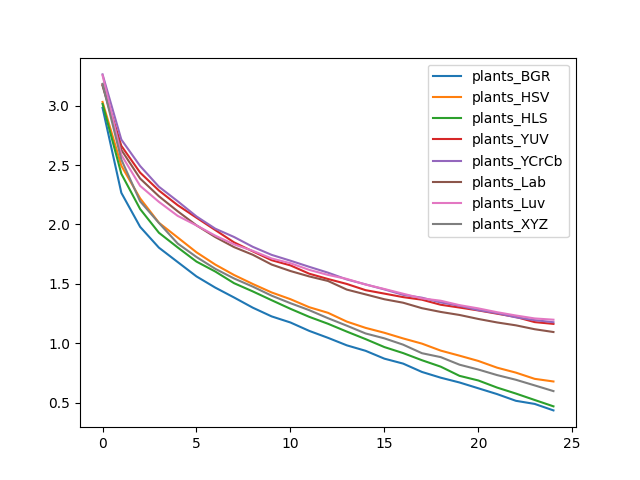

Data behind this chart, as committed beside it:
, plants_BGR, plants_HSV, plants_HLS, plants_YUV, plants_YCrCb, plants_Lab, plants_Luv, plants_XYZ
0, 2.981, 3.03, 3.014, 3.176, 3.262, 3.167, 3.255, 3.183
1, 2.266, 2.494, 2.426, 2.662, 2.714, 2.627, 2.585, 2.546
2, 1.98, 2.22, 2.13, 2.436, 2.492, 2.386, 2.325, 2.195
3, 1.805, 2.014, 1.93, 2.286, 2.317, 2.237, 2.19, 2.013
4, 1.684, 1.891, 1.807, 2.162, 2.195, 2.111, 2.072, 1.84
5, 1.563, 1.766, 1.688, 2.057, 2.068, 1.993, 1.992, 1.726
6, 1.469, 1.663, 1.604, 1.953, 1.965, 1.894, 1.906, 1.627
7, 1.386, 1.575, 1.506, 1.85, 1.895, 1.81, 1.833, 1.546
8, 1.3, 1.499, 1.437, 1.773, 1.812, 1.745, 1.778, 1.477
9, 1.227, 1.428, 1.363, 1.7, 1.744, 1.663, 1.714, 1.401
10, 1.176, 1.372, 1.291, 1.656, 1.695, 1.609, 1.674, 1.338
11, 1.105, 1.304, 1.223, 1.586, 1.644, 1.563, 1.618, 1.279
12, 1.047, 1.257, 1.165, 1.541, 1.595, 1.525, 1.576, 1.212
13, 0.9836, 1.183, 1.099, 1.5, 1.538, 1.452, 1.542, 1.149
14, 0.9376, 1.13, 1.036, 1.448, 1.496, 1.412, 1.495, 1.083
15, 0.8715, 1.089, 0.969, 1.419, 1.454, 1.371, 1.457, 1.042
16, 0.8298, 1.042, 0.9183, 1.389, 1.408, 1.342, 1.418, 0.9891
17, 0.7597, 0.998, 0.8584, 1.367, 1.384, 1.296, 1.378, 0.9174
18, 0.7114, 0.9391, 0.8041, 1.325, 1.344, 1.264, 1.359, 0.8844
19, 0.6711, 0.8966, 0.7269, 1.301, 1.316, 1.239, 1.322, 0.8208
20, 0.6224, 0.8523, 0.6881, 1.277, 1.279, 1.205, 1.294, 0.7801
21, 0.5735, 0.7957, 0.6283, 1.25, 1.254, 1.176, 1.262, 0.7333
22, 0.5171, 0.754, 0.578, 1.222, 1.219, 1.152, 1.234, 0.694
23, 0.4909, 0.7017, 0.524, 1.179, 1.195, 1.119, 1.21, 0.6466
24, 0.4364, 0.6796, 0.4705, 1.164, 1.178, 1.096, 1.199, 0.5987
